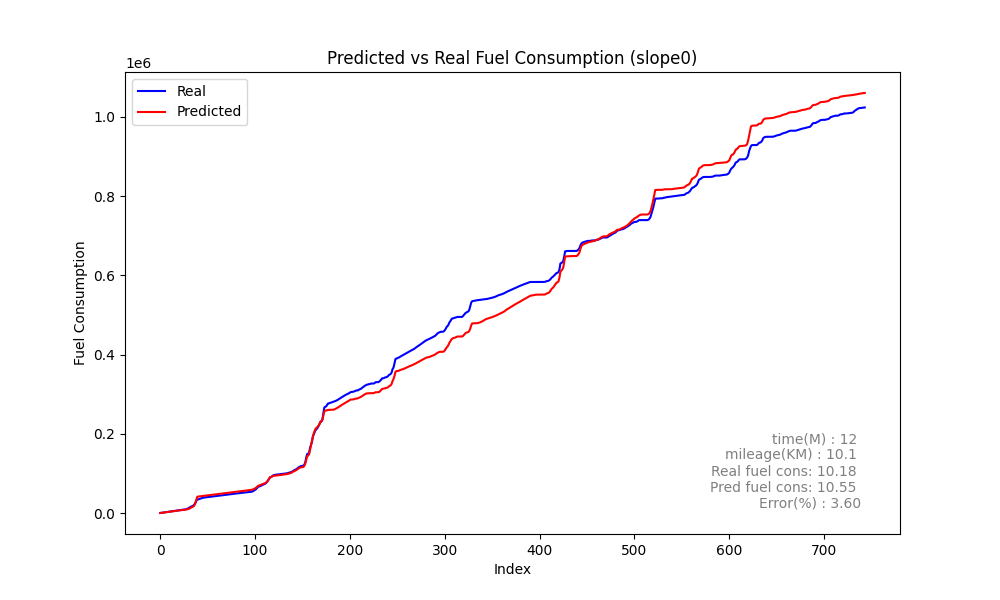

The file beside this chart, header and first rows:
Speed, Actual, Predicted_sum, Predicted, rate, MAE, MSE, MAPE, slope
0, 182.5, 308.7, 308.7, 182.5, 396.7, 535392, 53.78, 0.4698
0, 544.6, 517.9, 209.3, 362.1, 396.7, 535392, 53.78, 0.4698
0, 932.5, 808.6, 290.6, 387.9, 396.7, 535392, 53.78, 0.4698
0, 1284, 1139, 330.1, 351.9, 396.7, 535392, 53.78, 0.4698
0, 1685, 1480, 341.4, 400.9, 396.7, 535392, 53.78, 0.4698
0, 2072, 1821, 340.9, 386.8, 396.7, 535392, 53.78, 0.4698
0, 2415, 2157, 336.5, 342.4, 396.7, 535392, 53.78, 0.4698
0, 2765, 2489, 331.2, 350.4, 396.7, 535392, 53.78, 0.4698
0, 3130, 2815, 326.2, 365.1, 396.7, 535392, 53.78, 0.4698
0, 3462, 3137, 321.7, 331.5, 396.7, 535392, 53.78, 0.4698
0, 3804, 3454, 317.9, 342.1, 396.7, 535392, 53.78, 0.4698
0, 4166, 3769, 314.6, 362.2, 396.7, 535392, 53.78, 0.4698
0, 4495, 4081, 311.9, 329.1, 396.7, 535392, 53.78, 0.4698
0, 4845, 4391, 309.6, 350, 396.7, 535392, 53.78, 0.4698
0, 5232, 4698, 307.8, 386.6, 396.7, 535392, 53.78, 0.4698
0, 5512, 5005, 306.4, 280.4, 396.7, 535392, 53.78, 0.4698
0, 5850, 5310, 305.4, 338.4, 396.7, 535392, 53.78, 0.4698
0, 6213, 5615, 304.8, 362.6, 396.7, 535392, 53.78, 0.4698
0, 6516, 5920, 304.7, 302.7, 396.7, 535392, 53.78, 0.4698
0, 6846, 6225, 305.2, 329.9, 396.7, 535392, 53.78, 0.4698
0, 7202, 6531, 306.4, 356.7, 396.7, 535392, 53.78, 0.4698
0, 7499, 6840, 308.5, 297, 396.7, 535392, 53.78, 0.4698
0, 7831, 7151, 311.7, 331.7, 396.7, 535392, 53.78, 0.4698
0, 8172, 7468, 316.4, 341.5, 396.7, 535392, 53.78, 0.4698
0, 8481, 7791, 323.1, 308.3, 396.7, 535392, 53.78, 0.4698
0, 8787, 8123, 332.4, 306.7, 396.7, 535392, 53.78, 0.4698
0, 9151, 8468, 344.8, 363.1, 396.7, 535392, 53.78, 0.4698
0, 9432, 8831, 363, 281.8, 396.7, 535392, 53.78, 0.4698
0, 10359, 9229, 398, 926.4, 396.7, 535392, 53.78, 0.4698
0, 11465, 9722, 492.7, 1106, 396.7, 535392, 53.78, 0.4698
1, 12645, 10388, 666.6, 1179, 396.7, 535392, 53.78, 0.4698
3, 14299, 11500, 1112, 1654, 396.7, 535392, 53.78, 0.4698
8, 15525, 12975, 1475, 1226, 396.7, 535392, 53.78, 0.4698
14, 17021, 14557, 1582, 1496, 396.7, 535392, 53.78, 0.4698
18, 18193, 15808, 1251, 1172, 396.7, 535392, 53.78, 0.4698
21, 19123, 16719, 911.3, 930.3, 396.7, 535392, 53.78, 0.4698
22, 21591, 19275, 2556, 2468, 396.7, 535392, 53.78, 0.4698
28, 25606, 24459, 5184, 4015, 396.7, 535392, 53.78, 0.4698
36, 30439, 33270, 8811, 4833, 396.7, 535392, 53.78, 0.4698
45, 33820, 40801, 7531, 3382, 396.7, 535392, 53.78, 0.4698
50, 34615, 41740, 938.6, 794.5, 396.7, 535392, 53.78, 0.4698
48, 35618, 42078, 338.7, 1003, 396.7, 535392, 53.78, 0.4698
41, 36393, 42374, 295.1, 775.2, 396.7, 535392, 53.78, 0.4698
38, 37163, 42644, 270.4, 770.5, 396.7, 535392, 53.78, 0.4698
34, 37939, 42905, 260.5, 775.4, 396.7, 535392, 53.78, 0.4698
29, 38529, 43169, 264.7, 590.8, 396.7, 535392, 53.78, 0.4698
24, 39023, 43454, 284.7, 493.3, 396.7, 535392, 53.78, 0.4698
22, 39460, 43745, 290.7, 437.1, 396.7, 535392, 53.78, 0.4698
19, 39749, 44060, 315.4, 289.5, 396.7, 535392, 53.78, 0.4698
14, 39981, 44376, 315.5, 231.2, 396.7, 535392, 53.78, 0.4698
9, 40252, 44681, 305.5, 271.8, 396.7, 535392, 53.78, 0.4698
3, 40578, 44973, 292.2, 325.9, 396.7, 535392, 53.78, 0.4698
0, 40878, 45284, 310.8, 300.1, 396.7, 535392, 53.78, 0.4698
0, 41187, 45597, 313.1, 308.9, 396.7, 535392, 53.78, 0.4698
0, 41447, 45899, 301.8, 259.4, 396.7, 535392, 53.78, 0.4698
0, 41764, 46197, 297.8, 316.9, 396.7, 535392, 53.78, 0.4698
0, 42125, 46493, 296.8, 361.2, 396.7, 535392, 53.78, 0.4698
0, 42416, 46790, 296.5, 291.4, 396.7, 535392, 53.78, 0.4698
0, 42754, 47086, 296.4, 337.7, 396.7, 535392, 53.78, 0.4698
0, 43119, 47383, 296.3, 365.4, 396.7, 535392, 53.78, 0.4698
... 684 more rows
